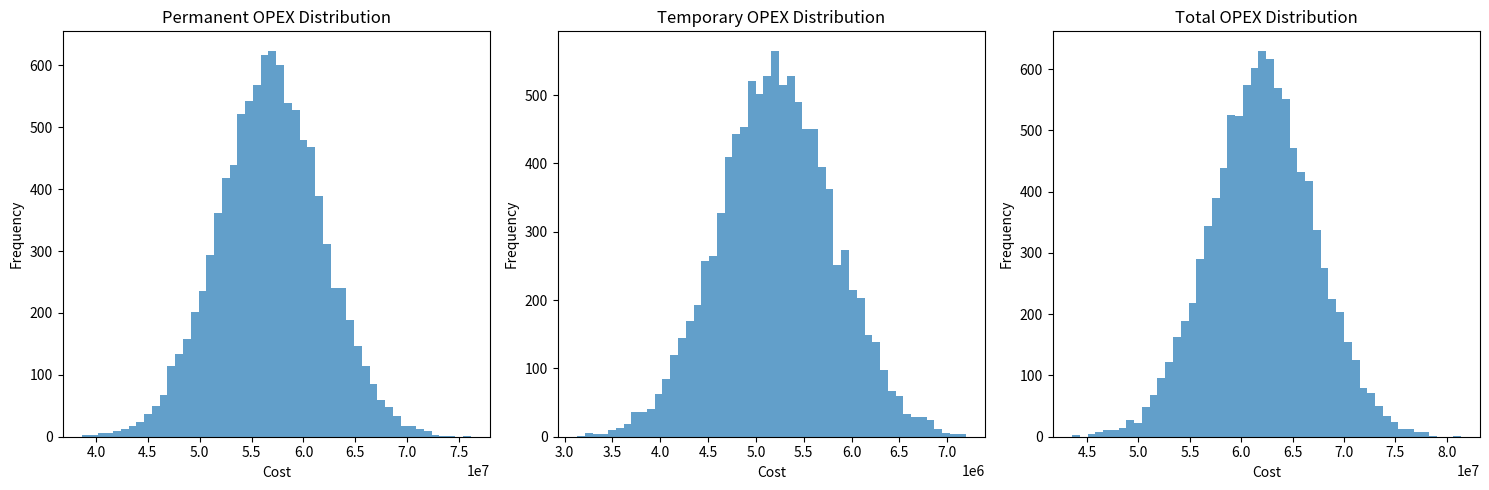

This chart was generated by the following Python code:
import numpy as np
import pandas as pd
import matplotlib.pyplot as plt
from typing import List, Dict
import random

class OPEXSimulation:
    def __init__(self, 
                 base_year_data: Dict,
                 target_headcounts: Dict,
                 vacancy_rate: float = 0.05,
                 simulation_runs: int = 10000):
        """
        Initialize OPEX Monte Carlo Simulation
        
        Args:
            base_year_data (dict): Historical data for base year
                {
                    'total_permanent_headcount': int,
                    'total_temporary_headcount': int,
                    'avg_permanent_cost_per_head': float,
                    'avg_temporary_cost_per_head': float,
                    'total_opex': float
                }
            target_headcounts (dict): Planned headcounts for future years
                {
                    2024: {
                        'permanent_target': int,
                        'temporary_target': int
                    },
                    2025: {
                        'permanent_target': int,
                        'temporary_target': int
                    }
                }
            vacancy_rate (float): Expected vacancy rate (default 5%)
            simulation_runs (int): Number of Monte Carlo simulation runs
        """
        self.base_year_data = base_year_data
        self.target_headcounts = target_headcounts
        self.vacancy_rate = vacancy_rate
        self.simulation_runs = simulation_runs
        
        # Cost variation parameters (to be estimated)
        self.permanent_cost_var = 0.1  # 10% variation
        self.temporary_cost_var = 0.15  # 15% variation
        self.hiring_month_var = 0.25  # Variance in hiring timing
    
    def generate_hiring_months(self, target_headcount: int) -> List[int]:
        """
        Simulate random months for new hires
        
        Args:
            target_headcount (int): Number of new hires
        
        Returns:
            List of month indices (0-11) for new hires
        """
        # Use a random distribution with higher probability in middle months
        months = np.random.beta(5, 5, target_headcount) * 12
        return [int(month) for month in months]
    
    def calculate_bow_wave_impact(self, new_hires: int, avg_cost_per_head: float, hiring_months: List[int]) -> float:
        """
        Calculate bow wave impact based on hiring timing
        
        Args:
            new_hires (int): Number of new hires
            avg_cost_per_head (float): Average cost per head
            hiring_months (List[int]): Months when hires occur
        
        Returns:
            Additional annual cost due to bow wave effect
        """
        # Weigh additional costs based on when hires occur
        months_worked_multiplier = [(12 - month)/12 for month in hiring_months]
        return new_hires * avg_cost_per_head * sum(months_worked_multiplier) / len(months_worked_multiplier)
    
    def run_simulation(self) -> Dict:
        """
        Run Monte Carlo simulation for OPEX projection
        
        Returns:
            Dictionary with simulation results
        """
        simulation_results = {
            'permanent_opex': [],
            'temporary_opex': [],
            'total_opex': []
        }
        
        for _ in range(self.simulation_runs):
            # Simulate permanent headcount costs
            perm_hired = max(0, self.target_headcounts[2024]['permanent_target'] - 
                             int(self.base_year_data['total_permanent_headcount'] * (1 - self.vacancy_rate)))
            perm_hiring_months = self.generate_hiring_months(perm_hired)
            
            permanent_base_cost = (
                self.base_year_data['total_permanent_headcount'] * 
                self.base_year_data['avg_permanent_cost_per_head']
            )
            
            permanent_var_cost = permanent_base_cost * np.random.normal(1, self.permanent_cost_var)
            permanent_bow_wave = self.calculate_bow_wave_impact(
                perm_hired, 
                self.base_year_data['avg_permanent_cost_per_head'],
                perm_hiring_months
            )
            permanent_total = permanent_var_cost + permanent_bow_wave
            
            # Simulate temporary headcount costs
            temp_hired = max(0, self.target_headcounts[2024]['temporary_target'] - 
                             int(self.base_year_data['total_temporary_headcount'] * (1 - self.vacancy_rate)))
            temp_hiring_months = self.generate_hiring_months(temp_hired)
            
            temporary_base_cost = (
                self.base_year_data['total_temporary_headcount'] * 
                self.base_year_data['avg_temporary_cost_per_head']
            )
            
            temporary_var_cost = temporary_base_cost * np.random.normal(1, self.temporary_cost_var)
            temporary_bow_wave = self.calculate_bow_wave_impact(
                temp_hired, 
                self.base_year_data['avg_temporary_cost_per_head'],
                temp_hiring_months
            )
            temporary_total = temporary_var_cost + temporary_bow_wave
            
            # Aggregate results
            simulation_results['permanent_opex'].append(permanent_total)
            simulation_results['temporary_opex'].append(temporary_total)
            simulation_results['total_opex'].append(permanent_total + temporary_total)
        
        return {
            'permanent_opex_stats': {
                'mean': np.mean(simulation_results['permanent_opex']),
                'median': np.median(simulation_results['permanent_opex']),
                '5th_percentile': np.percentile(simulation_results['permanent_opex'], 5),
                '95th_percentile': np.percentile(simulation_results['permanent_opex'], 95)
            },
            'temporary_opex_stats': {
                'mean': np.mean(simulation_results['temporary_opex']),
                'median': np.median(simulation_results['temporary_opex']),
                '5th_percentile': np.percentile(simulation_results['temporary_opex'], 5),
                '95th_percentile': np.percentile(simulation_results['temporary_opex'], 95)
            },
            'total_opex_stats': {
                'mean': np.mean(simulation_results['total_opex']),
                'median': np.median(simulation_results['total_opex']),
                '5th_percentile': np.percentile(simulation_results['total_opex'], 5),
                '95th_percentile': np.percentile(simulation_results['total_opex'], 95)
            },
            'raw_simulation_data': simulation_results
        }
    
    def plot_simulation_results(self, results: Dict):
        """
        Visualize Monte Carlo simulation results
        
        Args:
            results (Dict): Simulation results from run_simulation()
        """
        plt.figure(figsize=(15, 5))
        
        # Permanent OPEX Distribution
        plt.subplot(1, 3, 1)
        plt.hist(results['raw_simulation_data']['permanent_opex'], bins=50, alpha=0.7)
        plt.title('Permanent OPEX Distribution')
        plt.xlabel('Cost')
        plt.ylabel('Frequency')
        
        # Temporary OPEX Distribution
        plt.subplot(1, 3, 2)
        plt.hist(results['raw_simulation_data']['temporary_opex'], bins=50, alpha=0.7)
        plt.title('Temporary OPEX Distribution')
        plt.xlabel('Cost')
        plt.ylabel('Frequency')
        
        # Total OPEX Distribution
        plt.subplot(1, 3, 3)
        plt.hist(results['raw_simulation_data']['total_opex'], bins=50, alpha=0.7)
        plt.title('Total OPEX Distribution')
        plt.xlabel('Cost')
        plt.ylabel('Frequency')
        
        plt.tight_layout()
        plt.show()

def main():
    # Example usage
    base_year_data = {
        'total_permanent_headcount': 500,
        'total_temporary_headcount': 50,
        'avg_permanent_cost_per_head': 100000,
        'avg_temporary_cost_per_head': 80000,
        'total_opex': 55000000
    }
    
    target_headcounts = {
        2024: {
            'permanent_target': 600,
            'temporary_target': 75
        },
        2025: {
            'permanent_target': 750,
            'temporary_target': 100
        }
    }
    
    sim = OPEXSimulation(base_year_data, target_headcounts)
    results = sim.run_simulation()
    
    # Print detailed statistics
    print("Permanent OPEX Statistics:")
    for key, value in results['permanent_opex_stats'].items():
        print(f"{key}: {value:,.2f}")
    
    print("\nTemporary OPEX Statistics:")
    for key, value in results['temporary_opex_stats'].items():
        print(f"{key}: {value:,.2f}")
    
    print("\nTotal OPEX Statistics:")
    for key, value in results['total_opex_stats'].items():
        print(f"{key}: {value:,.2f}")
    
    # Optional: Visualize results
    sim.plot_simulation_results(results)

if __name__ == "__main__":
    main()